Labelled photos from "data", an image-classification folder in SeungjaeLim/SmartPosture-PSPC. The possible labels are: correct posture, neck posture, shoulder posture, waist posture.

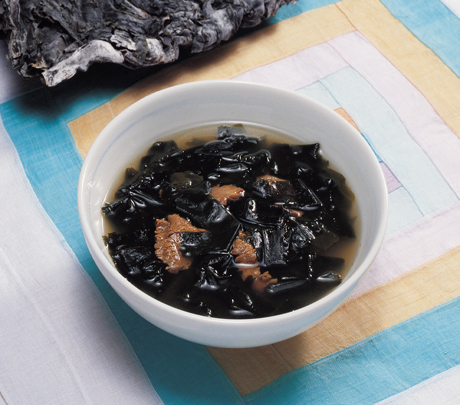
Label: waist posture

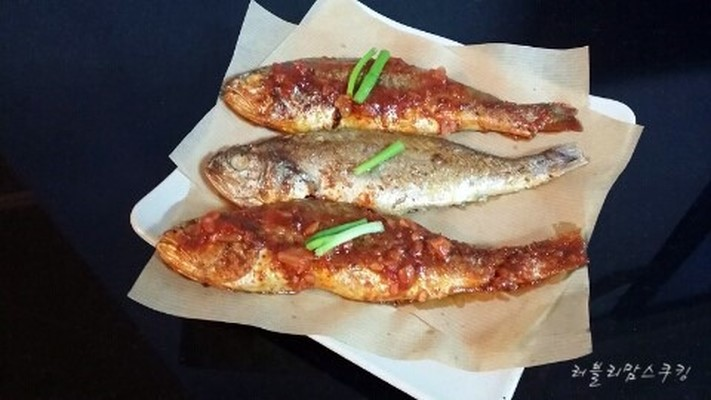
Label: correct posture

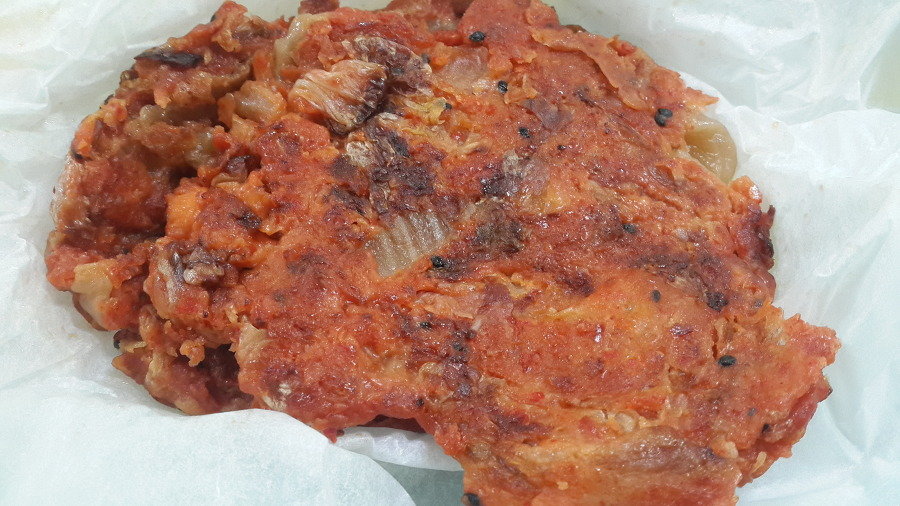
Label: shoulder posture

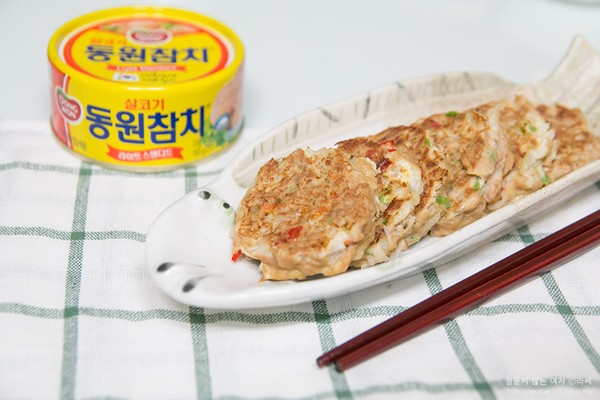
Label: neck posture

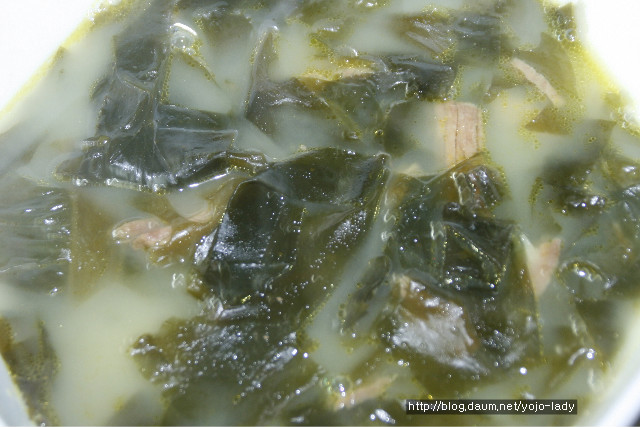
Label: waist posture

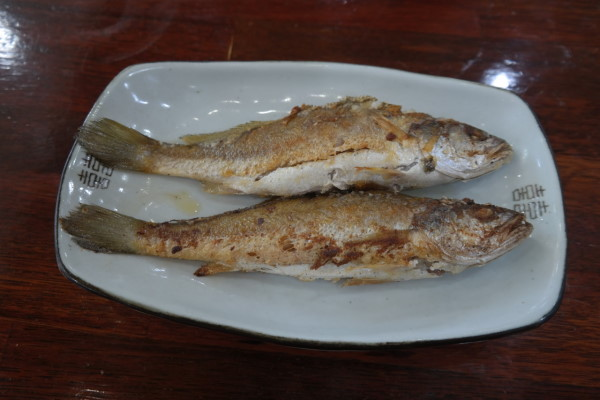
Label: correct posture
